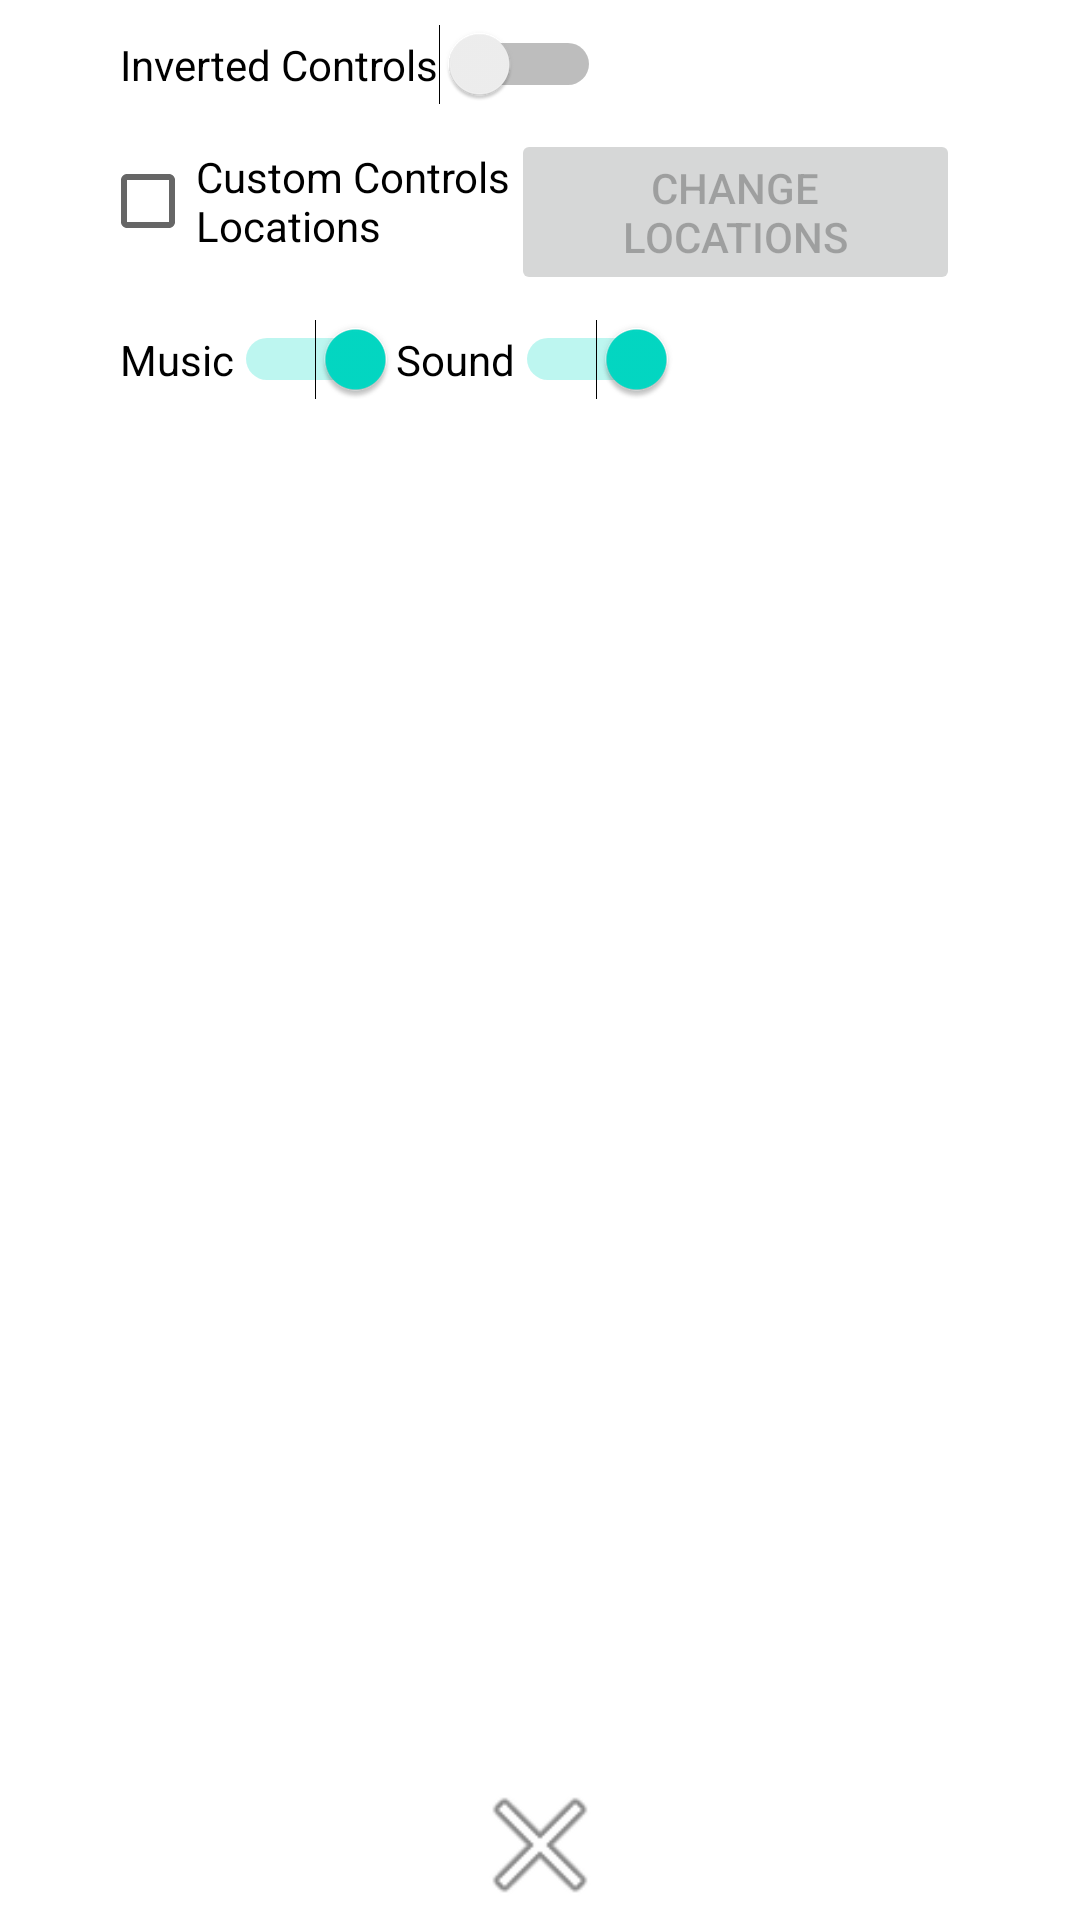

Reconstruct the res/layout file that produces this screen, plus the resources it refers to.
<!-- AndroidManifest.xml: application theme Theme.MobilePlatform2.NoActionBar -->
<!-- res/layout/dropdown_settings.xml -->
<androidx.constraintlayout.widget.ConstraintLayout xmlns:android="http://schemas.android.com/apk/res/android"
    xmlns:app="http://schemas.android.com/apk/res-auto"
    xmlns:tools="http://schemas.android.com/tools"
    android:id="@+id/dropdown_menu"
    android:layout_width="match_parent"
    android:layout_height="match_parent">

    <ImageView
        android:id="@+id/dropdown_settings_closing_button"
        android:layout_width="match_parent"
        android:layout_height="50dp"
        app:layout_constraintBottom_toBottomOf="parent"
        app:layout_constraintEnd_toEndOf="parent"
        app:layout_constraintHorizontal_bias="0.5"
        app:layout_constraintStart_toStartOf="parent"
        app:srcCompat="@android:drawable/ic_menu_close_clear_cancel"
        android:focusable="true"
        android:contentDescription="@string/dropdown_closing_button_description" />

    <LinearLayout
        android:id="@+id/dropdown_settings_row_1"
        android:layout_width="0dp"
        android:layout_height="wrap_content"
        android:layout_marginStart="@dimen/dropdown_layout_padding"
        android:layout_marginTop="@dimen/dropdown_layout_margin_top_between"
        android:layout_marginEnd="@dimen/dropdown_layout_padding"
        android:orientation="vertical"
        android:paddingStart="@dimen/dropdown_layout_padding"
        android:paddingLeft="@dimen/dropdown_layout_padding"
        android:paddingEnd="@dimen/dropdown_layout_padding"
        android:paddingRight="@dimen/dropdown_layout_padding"
        app:layout_constraintEnd_toEndOf="parent"
        app:layout_constraintStart_toStartOf="parent"
        app:layout_constraintTop_toTopOf="parent">

        <Switch
            android:id="@+id/dropdown_settings_controller_side_switch"
            android:layout_width="wrap_content"
            android:layout_height="wrap_content"
            android:text="@string/setting_controller_side_label"
            tools:ignore="UseSwitchCompatOrMaterialXml" />
    </LinearLayout>

    <LinearLayout
        android:id="@+id/dropdown_settings_row_2"
        android:layout_width="0dp"
        android:layout_height="wrap_content"
        android:layout_marginStart="@dimen/dropdown_layout_padding"
        android:layout_marginEnd="@dimen/dropdown_layout_padding"
        android:layout_marginTop="@dimen/dropdown_layout_margin_top_between"
        android:orientation="horizontal"
        android:paddingStart="@dimen/dropdown_layout_padding"
        android:paddingLeft="@dimen/dropdown_layout_padding"
        android:paddingEnd="@dimen/dropdown_layout_padding"
        android:paddingRight="@dimen/dropdown_layout_padding"
        app:layout_constraintEnd_toEndOf="parent"
        app:layout_constraintStart_toStartOf="parent"
        app:layout_constraintTop_toBottomOf="@id/dropdown_settings_row_1">

        <CheckBox
            android:id="@+id/dropdown_custom_location_checkbox"
            android:layout_width="wrap_content"
            android:layout_height="wrap_content"
            android:layout_marginStart="-7dp"
            android:layout_gravity="end"
            android:text="@string/setting_controller_custom" />

        <Button
            android:id="@+id/dropdown_custom_location_button"
            android:layout_width="wrap_content"
            android:layout_height="wrap_content"
            android:enabled="false"
            android:text="@string/setting_controller_custom_button" />
    </LinearLayout>

    <LinearLayout
        android:id="@+id/dropdown_settings_row_3"
        android:layout_width="0dp"
        android:layout_height="wrap_content"
        android:layout_marginStart="@dimen/dropdown_layout_padding"
        android:layout_marginEnd="@dimen/dropdown_layout_padding"
        android:orientation="horizontal"
        android:paddingStart="@dimen/dropdown_layout_padding"
        android:paddingLeft="@dimen/dropdown_layout_padding"
        android:paddingEnd="@dimen/dropdown_layout_padding"
        android:paddingRight="@dimen/dropdown_layout_padding"
        android:layout_marginTop="@dimen/dropdown_layout_margin_top_between"
        app:layout_constraintEnd_toEndOf="parent"
        app:layout_constraintStart_toStartOf="parent"
        app:layout_constraintTop_toBottomOf="@id/dropdown_settings_row_2">

        <Switch
            android:id="@+id/dropdown_music_swich"
            android:layout_width="wrap_content"
            android:layout_height="wrap_content"
            android:checked="true"
            android:text="@string/dropdown_music_switch_label"
            tools:ignore="UseSwitchCompatOrMaterialXml" />

        <Switch
            android:id="@+id/dropdown_sound_switch"
            android:checked="true"
            android:layout_width="wrap_content"
            android:layout_height="wrap_content"
            android:text="@string/dropdown_sound_switch_label"
            tools:ignore="UseSwitchCompatOrMaterialXml" />
    </LinearLayout>

    <LinearLayout
        android:id="@+id/dropdown_settings_row_4"
        android:layout_marginTop="@dimen/dropdown_layout_margin_top_between"
        android:layout_width="0dp"
        android:layout_height="wrap_content"
        android:layout_marginStart="@dimen/dropdown_layout_padding"
        android:layout_marginEnd="@dimen/dropdown_layout_padding"
        android:orientation="horizontal"
        android:paddingStart="@dimen/dropdown_layout_padding"
        android:paddingLeft="@dimen/dropdown_layout_padding"
        android:paddingEnd="@dimen/dropdown_layout_padding"
        android:paddingRight="@dimen/dropdown_layout_padding"
        app:layout_constraintEnd_toEndOf="parent"
        app:layout_constraintStart_toStartOf="parent"
        app:layout_constraintTop_toBottomOf="@id/dropdown_settings_row_3">

    </LinearLayout>
</androidx.constraintlayout.widget.ConstraintLayout>
<!-- resources referenced by this layout -->
<resources>
  <dimen name="dropdown_layout_margin_top_between">8dp</dimen>
  <dimen name="dropdown_layout_padding">20dp</dimen>
  <string name="dropdown_closing_button_description">Closing Button</string>
  <string name="dropdown_music_switch_label">Music</string>
  <string name="dropdown_sound_switch_label">Sound</string>
  <string name="setting_controller_custom">Custom Controls\nLocations</string>
  <string name="setting_controller_custom_button">Change Locations</string>
  <string name="setting_controller_side_label">Inverted Controls</string>
  <style name="Theme.MobilePlatform2.NoActionBar">
          <item name="windowActionBar">false</item>
          <item name="windowNoTitle">true</item>
      </style>
</resources>
